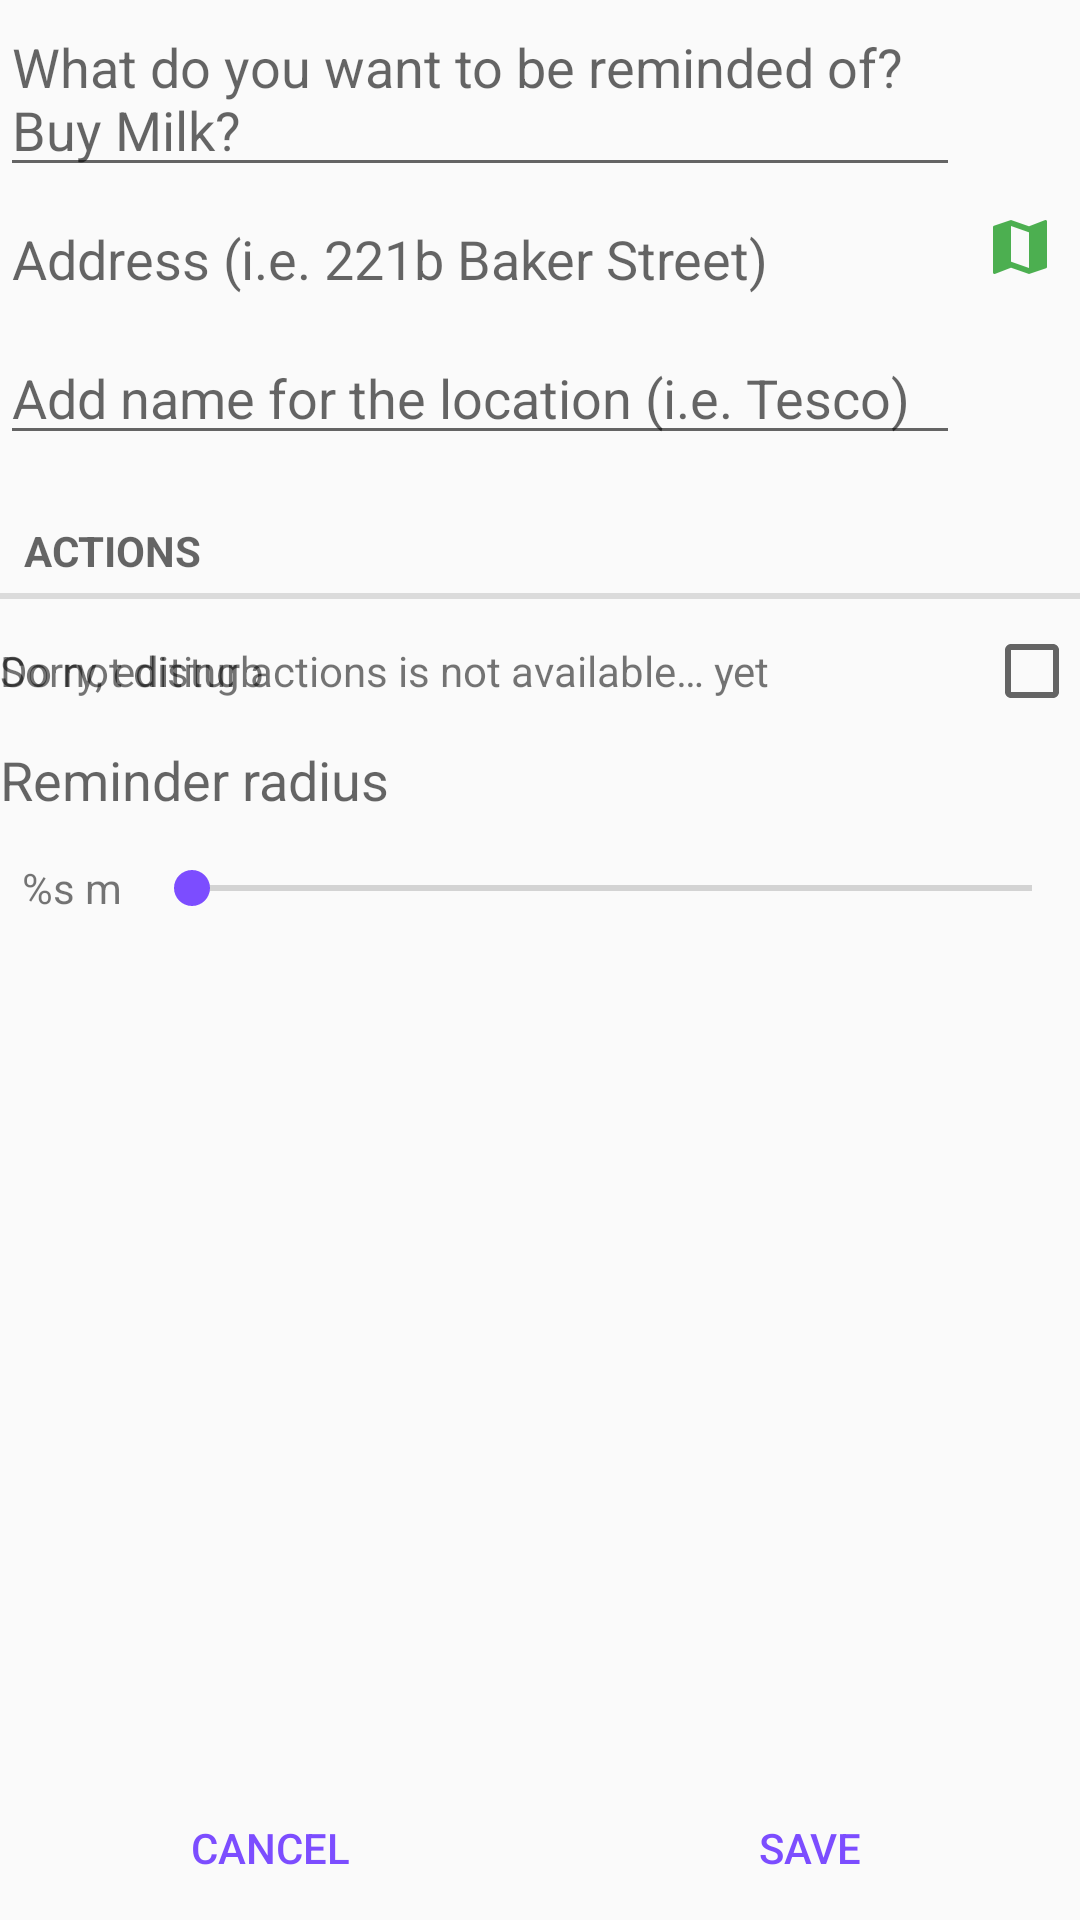

Reconstruct the res/layout file that produces this screen, plus the resources it refers to.
<!-- AndroidManifest.xml: application theme AppTheme -->
<!-- res/layout/fragment_new_reminder_list.xml -->
<?xml version="1.0" encoding="utf-8"?>
<RelativeLayout xmlns:android="http://schemas.android.com/apk/res/android"
    android:layout_width="match_parent"
    android:layout_height="match_parent">

    <EditText
        android:id="@+id/note"
        android:maxLines="2"
        android:layout_width="match_parent"
        android:layout_height="wrap_content"
        android:hint="@string/note_example"
        android:layout_toLeftOf="@+id/pinpoint_btn"
        android:layout_toStartOf="@+id/pinpoint_btn" />

    <TextView
        android:paddingLeft="4dp"
        android:paddingRight="4dp"
        android:gravity="center_vertical"
        android:textAppearance="@android:style/TextAppearance.Medium"
        android:id="@+id/place_address"
        android:layout_below="@id/note"
        android:layout_width="match_parent"
        android:hint="@string/example_address"
        android:layout_height="wrap_content"
        android:minHeight="48dp"
        android:layout_toLeftOf="@+id/pinpoint_btn"
        android:layout_toStartOf="@+id/pinpoint_btn" />

    <ImageButton
        style="@style/Button.Transparent"
        android:layout_below="@id/note"
        android:layout_alignParentRight="true"
        android:src="@drawable/ic_maps_map"
        android:layout_width="wrap_content"
        android:id="@+id/pinpoint_btn"
        android:layout_height="wrap_content" />

    <AutoCompleteTextView
        android:layout_width="match_parent"
        android:id="@+id/place_name"
        android:hint="@string/place_example"
        android:layout_below="@id/place_address"
        android:layout_toLeftOf="@id/pinpoint_btn"
        android:layout_height="wrap_content" />

    

    <TextView
        android:layout_marginTop="@dimen/padding_big"
        android:layout_width="match_parent"
        android:id="@+id/actions"
        android:layout_below="@id/place_name"
        style="?android:attr/listSeparatorTextViewStyle"
        android:text="@string/actions"
        android:layout_height="wrap_content"
        android:layout_alignParentRight="true"
        android:layout_alignParentEnd="true" />

    <FrameLayout
        android:layout_width="match_parent"
        android:layout_below="@id/actions"
        android:layout_height="wrap_content">

        <TextView
            android:layout_width="wrap_content"
            android:layout_height="48dp"
            android:gravity="center_vertical"
            android:id="@+id/unsupported_actions_label"
            android:text="@string/editing_actions_unsupported" />

        <RelativeLayout
            android:id="@+id/available_actions"
            android:layout_width="match_parent"
            android:layout_height="wrap_content">


            

            <LinearLayout
                android:gravity="center_vertical"
                android:id="@+id/action_dnd"
                android:layout_width="match_parent"
                android:layout_height="48dp">

                <TextView
                    android:layout_weight="1"
                    android:text="@string/mute"
                    android:layout_width="0dp"
                    android:layout_height="wrap_content" />

                <CheckBox
                    android:id="@+id/check_mute"
                    android:layout_width="wrap_content"
                    android:layout_height="wrap_content" />
            </LinearLayout>


            <TextView
                android:layout_width="wrap_content"
                android:text="@string/notify_radius"
                style="@style/TextAppearance.AppCompat.Medium"
                android:layout_below="@id/action_dnd"
                android:id="@+id/radius_title"
                android:layout_height="wrap_content" />

            <LinearLayout
                android:gravity="center_vertical"
                android:layout_below="@id/radius_title"
                android:orientation="horizontal"
                android:layout_width="match_parent"
                android:layout_height="wrap_content">

                <TextView
                    android:id="@+id/radius_text"
                    android:gravity="center"
                    android:layout_width="48dp"
                    android:text="@string/radius_in_m"
                    android:layout_height="48dp" />

                <SeekBar
                    android:id="@+id/radius_slider"
                    android:layout_width="match_parent"
                    android:layout_height="wrap_content" />
            </LinearLayout>


        </RelativeLayout>
    </FrameLayout>

    
    <LinearLayout
        android:layout_alignParentBottom="true"
        android:layout_width="match_parent"
        android:id="@+id/btn_bar"
        android:orientation="horizontal"
        style="?attr/buttonBarStyle"
        android:layout_height="wrap_content">

        <Button
            style="?attr/buttonBarButtonStyle"
            android:text="@string/cancel"
            android:layout_weight="1"
            android:layout_width="0dp"
            android:id="@+id/btn_cancel"
            android:layout_height="wrap_content" />

        <Button
            style="?attr/buttonBarButtonStyle"
            android:text="@string/save"
            android:layout_weight="1"
            android:layout_width="0dp"
            android:id="@+id/btn_save"
            android:layout_height="wrap_content" />


    </LinearLayout>


</RelativeLayout>
<!-- resources referenced by this layout -->
<resources>
  <dimen name="padding_big">16dp</dimen>
  <!-- drawable ic_maps_map: png bitmap (drawable-hdpi, 803 bytes) -->
  <string name="actions">Actions</string>
  <string name="cancel">Cancel</string>
  <string name="editing_actions_unsupported">Sorry, editing actions is not available… yet</string>
  <string name="example_address">Address (i.e. 221b Baker Street)</string>
  <string name="mute">Do not disturb</string>
  <string name="note_example">What do you want to be reminded of? Buy Milk?</string>
  <string name="notify_radius">Reminder radius</string>
  <string name="place_example">Add name for the location (i.e. Tesco)</string>
  <string name="radius_in_m">%s m</string>
  <string name="save">Save</string>
  <style name="Button.Transparent" parent="Button">
          <item name="android:background">@drawable/selectable_drawable</item>
      </style>
  <style name="AppTheme" parent="Theme.AppCompat.Light.DarkActionBar">
          <item name="colorPrimaryDark">@color/primaryDark</item>
          <item name="colorPrimary">@color/primary</item>
          <item name="colorAccent">@color/accent</item>
      </style>
  <style name="Button" />
  <!-- drawable selectable_drawable (drawable) -->
  <?xml version="1.0" encoding="utf-8"?>
  <selector xmlns:android="http://schemas.android.com/apk/res/android"
      android:exitFadeDuration="@android:integer/config_mediumAnimTime" >
      <item android:state_pressed="true" android:drawable="@color/accent" />
      <item android:drawable="@android:color/transparent" />
  </selector>
  <color name="primaryDark">#33691E</color>
  <color name="primary">#4CAF50</color>
  <color name="accent">#7C4DFF</color>
</resources>
